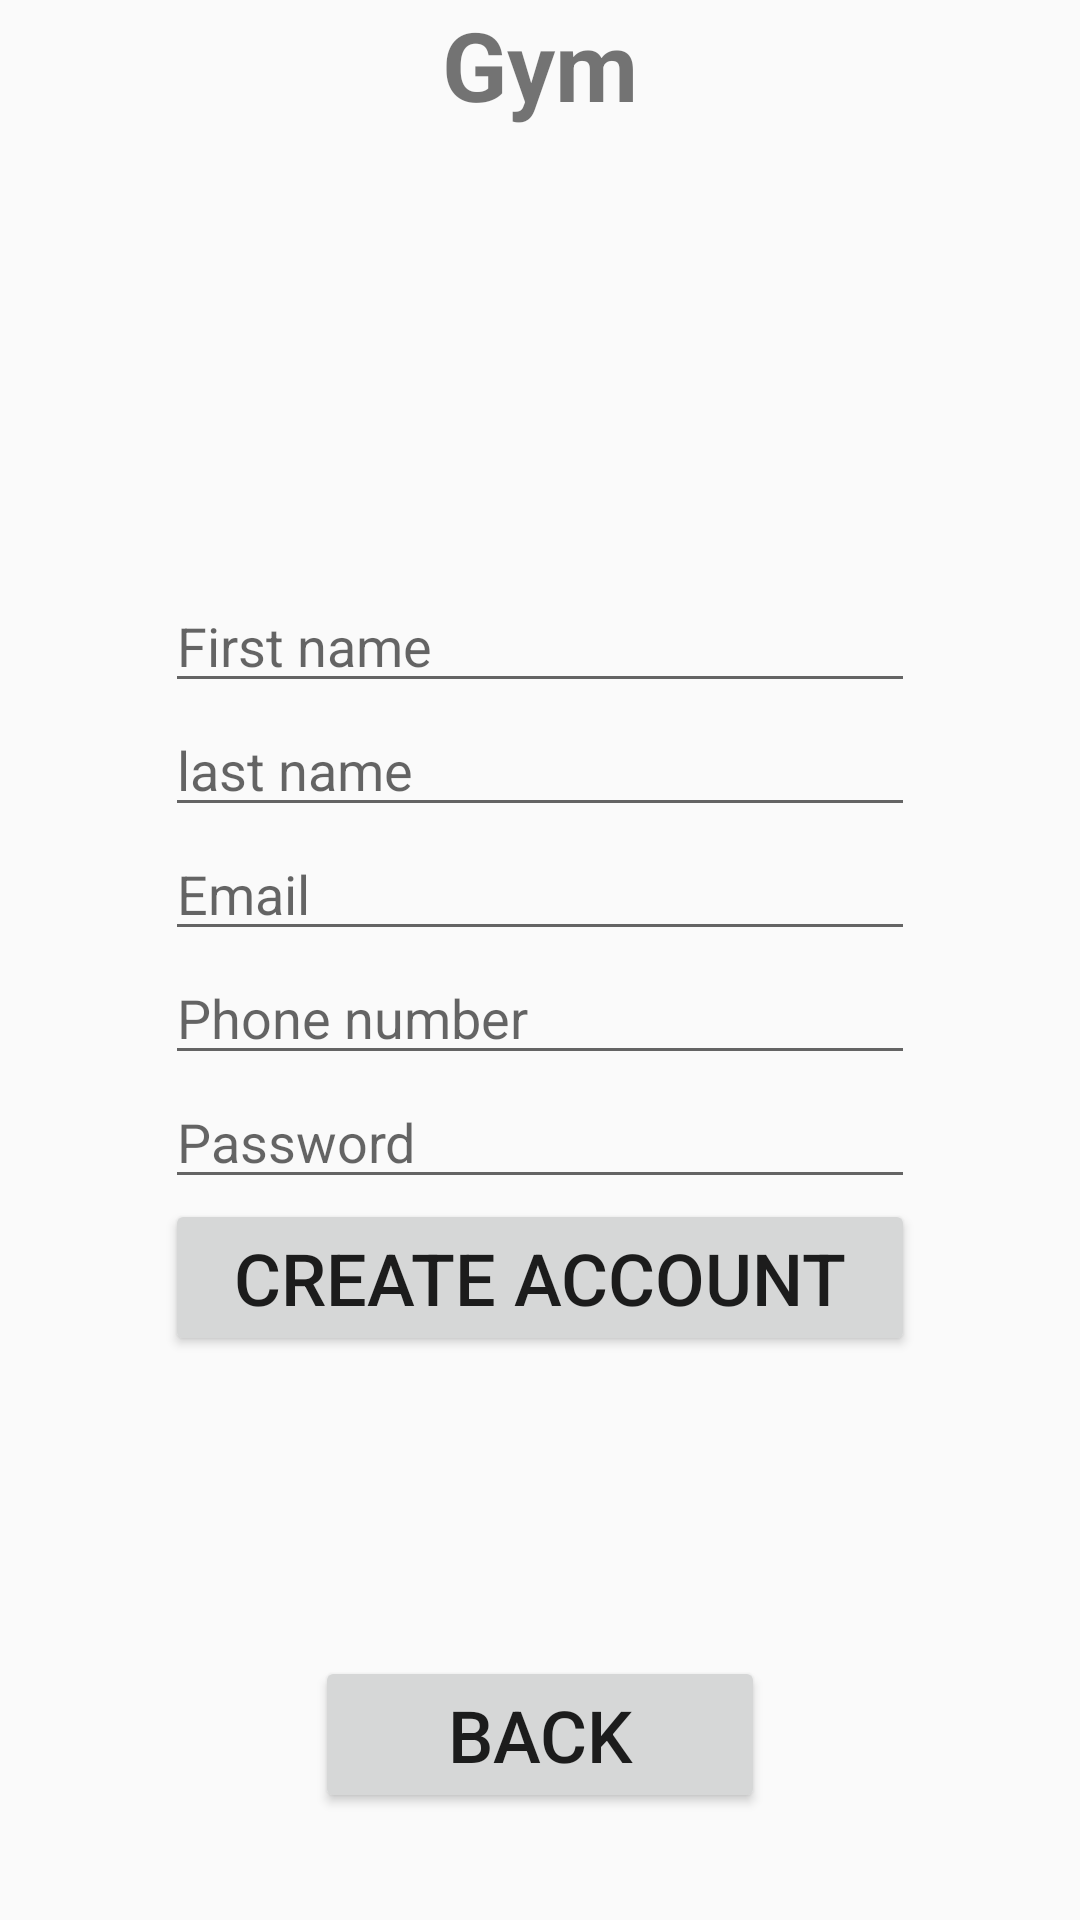

Reconstruct the res/layout file that produces this screen, plus the resources it refers to.
<!-- AndroidManifest.xml: application theme Theme.COMP2000_Referral_Work_10909750 -->
<!-- res/layout/fragment_member_signup.xml -->
<?xml version="1.0" encoding="utf-8"?>
<LinearLayout xmlns:android="http://schemas.android.com/apk/res/android"
    xmlns:tools="http://schemas.android.com/tools"
    android:layout_width="match_parent"
    android:layout_height="match_parent"
    tools:context=".fragment_member_signup"
    android:orientation="vertical">

    
    <TextView
        android:layout_width="match_parent"
        android:layout_height="wrap_content"
        android:text="Gym"
        android:textSize="32sp"
        android:textStyle="bold"
        android:gravity="center"
        android:layout_marginBottom="150dp"/>

    <EditText
        android:id="@+id/member_firstname_type"
        android:layout_width="250dp"
        android:layout_height="wrap_content"
        android:inputType="text"
        android:autofillHints="name"
        android:hint="First name"
        android:layout_gravity="center"/>
    

    <EditText
        android:id="@+id/member_lastname_type"
        android:layout_width="250dp"
        android:layout_height="wrap_content"
        android:inputType="text"
        android:autofillHints="name"
        android:hint="last name"
        android:layout_gravity="center"/>

    <EditText
        android:id="@+id/member_email_type"
        android:layout_width="250dp"
        android:layout_height="wrap_content"
        android:inputType="textEmailAddress"
        android:autofillHints="emailAddress"
        android:hint="Email"
        android:layout_gravity="center"/>

    <EditText
        android:id="@+id/member_phone_type"
        android:layout_width="250dp"
        android:layout_height="wrap_content"
        android:inputType="phone"
        android:autofillHints="phone"
        android:hint="Phone number"
        android:layout_gravity="center"/>

    <EditText
        android:id="@+id/member_password_type"
        android:layout_width="250dp"
        android:layout_height="wrap_content"
        android:inputType="textPassword"
        android:autofillHints="password"
        android:hint="Password"
        android:layout_gravity="center"/>

    <Button
        android:id="@+id/create_account_button"
        android:layout_width="250dp"
        android:layout_height="wrap_content"
        android:text="Create Account"
        android:textSize="24sp"
        android:layout_gravity="center"/>

    <Button
        android:id="@+id/member_back_choice"
        android:layout_width="150dp"
        android:layout_height="wrap_content"
        android:text="Back"
        android:textSize="24sp"
        android:layout_gravity="center"
        android:layout_marginTop="100dp"/>

</LinearLayout>
<!-- resources referenced by this layout -->
<resources>
  <style name="Theme.COMP2000_Referral_Work_10909750" parent="Theme.AppCompat.Light.NoActionBar" />
</resources>
